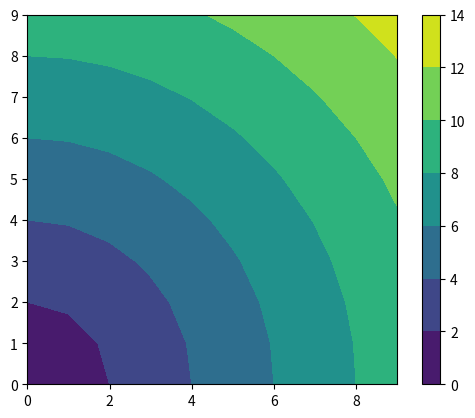

Recreate this plot in Python.
import numpy as np
import matplotlib.pyplot as plt

# Создаем массив точек
points = np.array([[1,3], ])

width, height = 10, 10
# Создаем массив 0
im = np.zeros((width, height))
# Устанавливаем 1 в массив im с идексами points
im[points[:, 1], points[:, 0]] = 1.0  # Где про это почитать что это такое?
# print(im)

x = np.arange(0, 10)
y = np.arange(0, 10)
X, Y = np.meshgrid(x, y)
print(Y)

zs = np.sqrt(X**2 + Y**2)

h = plt.contourf(X, Y, zs)
plt.axis('scaled')
plt.colorbar()
plt.show()